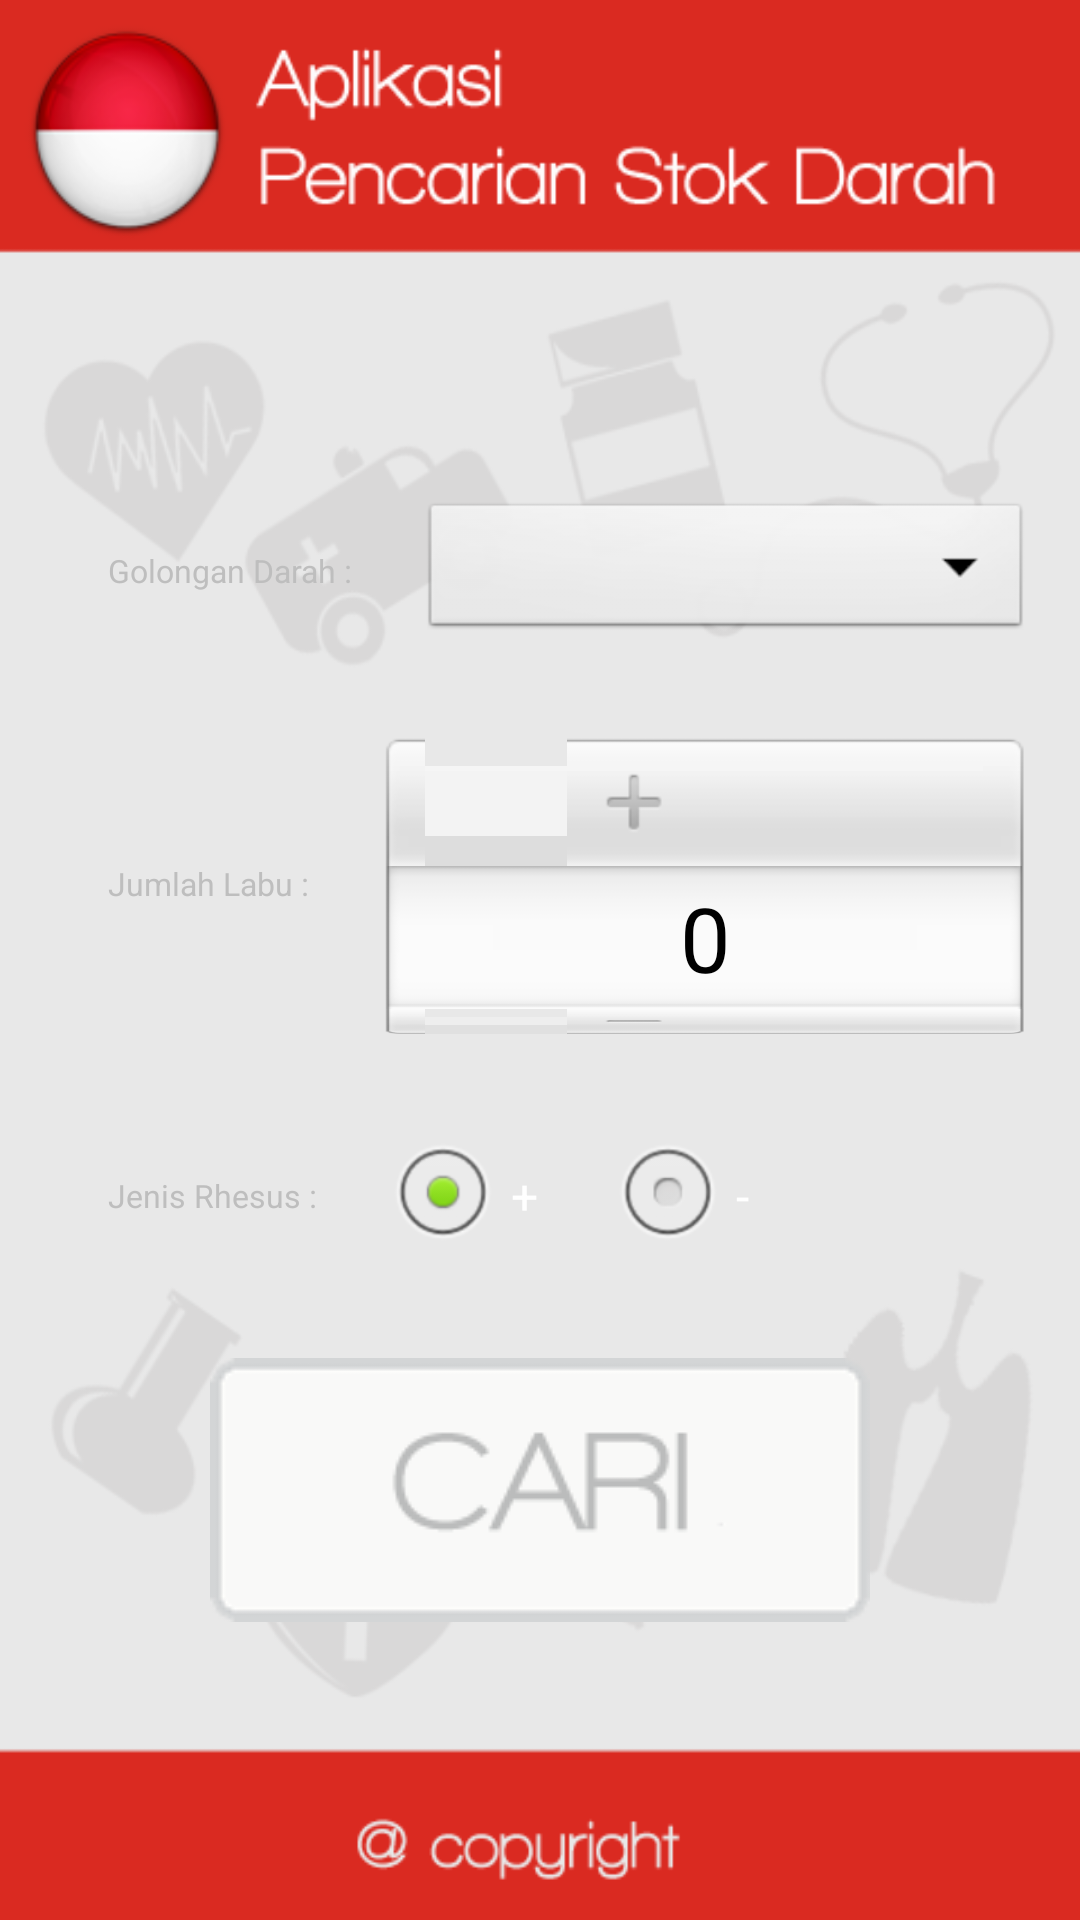

Here is an Android app screen rendered from its layout file. Give the layout XML and the strings, colors and styles it references.
<!-- AndroidManifest.xml: application theme AppTheme -->
<!-- res/layout/content_main_2.xml -->
<?xml version="1.0" encoding="utf-8"?>
<RelativeLayout xmlns:android="http://schemas.android.com/apk/res/android"
    xmlns:tools="http://schemas.android.com/tools"
    xmlns:app="http://schemas.android.com/apk/res-auto"
    android:layout_width="match_parent"
    android:layout_height="match_parent"
    android:paddingLeft="@dimen/activity_horizontal_margin"
    android:paddingRight="@dimen/activity_horizontal_margin"
    android:paddingTop="@dimen/activity_vertical_margin"
    android:paddingBottom="@dimen/activity_vertical_margin"
    android:background="@drawable/bg"
    android:theme="@style/AppTheme"
    >

    <RelativeLayout
        android:layout_width="wrap_content"
        android:layout_height="wrap_content"
        android:layout_alignParentTop="true"
        android:layout_alignParentLeft="true"
        android:layout_marginTop="150dp"
        android:layout_marginLeft="20dp"
        android:id="@+id/container_gol_darah">

        <TextView
            android:id="@+id/text_gol_darah"
            android:text="Golongan Darah : "
            android:layout_width="wrap_content"
            android:layout_height="wrap_content"
            android:layout_alignParentLeft="true"
            android:textSize="32px"
            android:layout_centerVertical="true" />

        <Spinner
            android:id="@+id/dropdown_gol_darah"
            android:layout_width="wrap_content"
            android:layout_height="wrap_content"
            android:spinnerMode="dropdown"
            android:layout_alignParentRight="true"
            android:layout_toRightOf="@+id/text_gol_darah"
            android:layout_marginLeft="20dp"
            />

    </RelativeLayout>

    <RelativeLayout
        android:layout_width="wrap_content"
        android:layout_height="wrap_content"
        android:layout_below="@id/container_gol_darah"
        android:layout_marginTop="30dp"
        android:layout_alignLeft="@id/container_gol_darah"
        android:id="@+id/container_jml_labu">

        <TextView
            android:id="@+id/text_jml_labu"
            android:text="Jumlah Labu : "
            android:layout_width="wrap_content"
            android:layout_height="wrap_content"
            android:layout_alignParentLeft="true"
            android:textSize="32px"
            android:layout_centerVertical="true" />

        <NumberPicker
            android:layout_width="wrap_content"
            android:layout_height="100dp"
            android:id="@+id/picker_jml_labu"
            android:layout_alignParentRight="true"
            android:layout_toRightOf="@id/text_jml_labu"
            android:layout_marginLeft="20dp"
            />

    </RelativeLayout>

    <RelativeLayout
        android:layout_width="wrap_content"
        android:layout_height="wrap_content"
        android:layout_below="@id/container_jml_labu"
        android:layout_marginTop="30dp"
        android:layout_alignLeft="@id/container_jml_labu"
        android:id="@+id/container_jns_rhesus">

        <TextView
            android:id="@+id/text_jns_rhesus"
            android:text="Jenis Rhesus : "
            android:layout_width="wrap_content"
            android:layout_height="wrap_content"
            android:layout_alignParentLeft="true"
            android:textSize="32px"
            android:layout_centerVertical="true" />

        <RadioButton
            android:layout_width="wrap_content"
            android:layout_height="wrap_content"
            android:text=" + "
            android:id="@+id/positive_radio_button"
            android:layout_toRightOf="@id/text_jns_rhesus"
            android:layout_marginLeft="20dp"
            android:onClick="onRadioButtonClicked"
            android:checked="true"/>

        <RadioButton
            android:layout_width="wrap_content"
            android:layout_height="wrap_content"
            android:text=" - "
            android:id="@+id/negative_radio_button"
            android:layout_toRightOf="@id/positive_radio_button"
            android:layout_alignTop="@id/positive_radio_button"
            android:layout_marginLeft="20dp"
            android:onClick="onRadioButtonClicked"
            android:checked="false"/>

    </RelativeLayout>

    <ImageButton
        android:layout_width="wrap_content"
        android:layout_height="wrap_content"
        android:id="@+id/button_cari"
        android:src="@drawable/bt_cari"
        android:layout_centerHorizontal="true"
        android:layout_below="@id/container_jns_rhesus"
        android:layout_marginTop="30dp"
        android:background="@null"
        android:onClick="onCariButtonClick"/>

</RelativeLayout>
<!-- resources referenced by this layout -->
<resources>
  <dimen name="activity_horizontal_margin">16dp</dimen>
  <dimen name="activity_vertical_margin">16dp</dimen>
  <!-- drawable bg: png bitmap (drawable, 54797 bytes) -->
  <!-- drawable bt_cari: png bitmap (drawable, 3699 bytes) -->
  <style name="AppTheme" parent="@android:style/Theme.NoTitleBar">
          
          <item name="colorPrimary">@color/colorPrimary</item>
          <item name="colorPrimaryDark">@color/colorPrimaryDark</item>
          <item name="colorAccent">@color/colorAccent</item>
          <item name="android:windowNoTitle">true</item>
      </style>
  <color name="colorPrimary">#3F51B5</color>
  <color name="colorPrimaryDark">#303F9F</color>
  <color name="colorAccent">#FF4081</color>
</resources>
